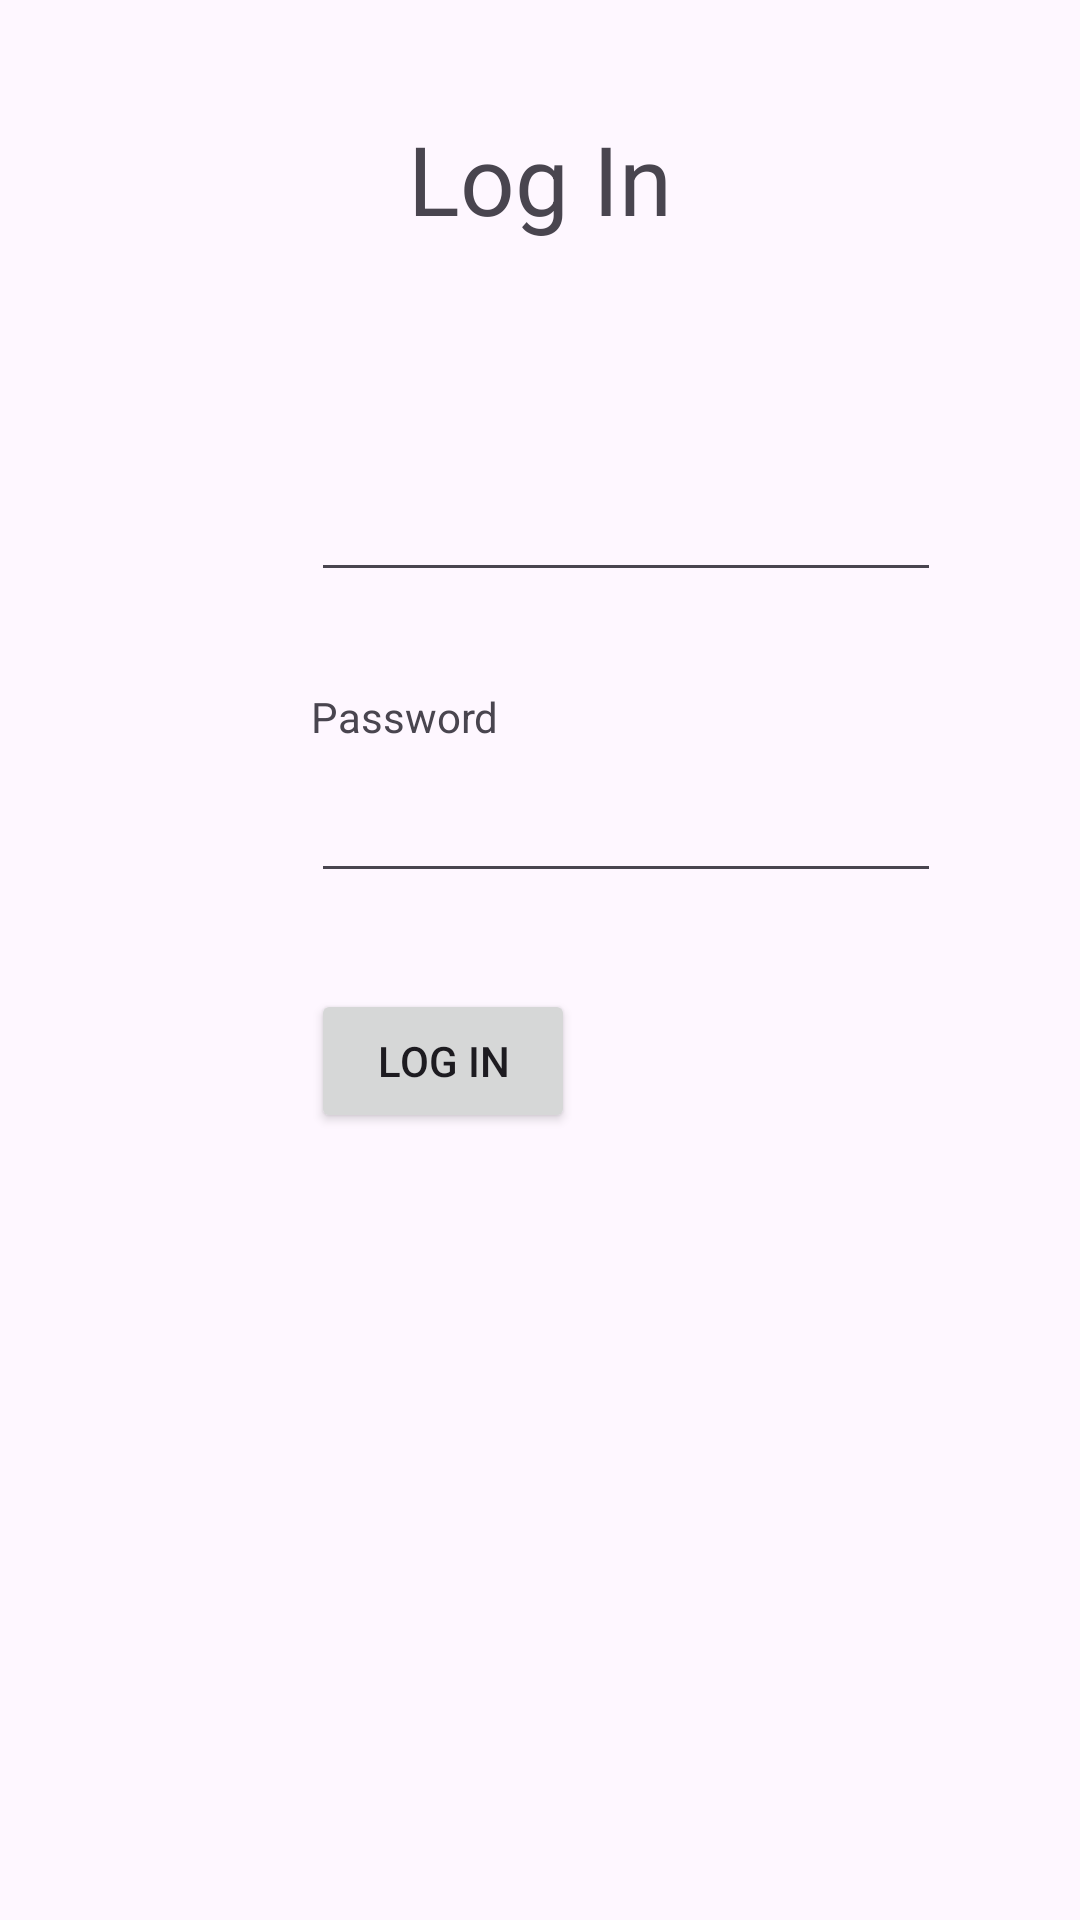

Produce the Android XML layout that renders to this screen, including the resource entries it uses.
<!-- AndroidManifest.xml: application theme Theme.ClassHub -->
<!-- res/layout/activity_student_sign_up.xml -->
<?xml version="1.0" encoding="utf-8"?>
<androidx.constraintlayout.widget.ConstraintLayout xmlns:android="http://schemas.android.com/apk/res/android"
    xmlns:app="http://schemas.android.com/apk/res-auto"
    xmlns:tools="http://schemas.android.com/tools"
    android:layout_width="match_parent"
    android:layout_height="match_parent"
    tools:context=".StudentSignUpActivity">

    <TextView
        android:id="@+id/textView"
        android:layout_width="wrap_content"
        android:layout_height="wrap_content"
        android:layout_marginTop="38dp"
        android:text="Log In"
        android:textSize="32sp"
        app:layout_constraintEnd_toEndOf="parent"
        app:layout_constraintStart_toStartOf="parent"
        app:layout_constraintTop_toTopOf="parent" />

    <EditText
        android:id="@+id/emailEdt"
        android:layout_width="wrap_content"
        android:layout_height="wrap_content"
        android:layout_marginTop="8dp"
        android:layout_marginEnd="79dp"
        android:ems="10"
        android:inputType="textEmailAddress"
        app:layout_constraintEnd_toEndOf="parent"
        app:layout_constraintStart_toStartOf="@+id/textView"
        app:layout_constraintTop_toBottomOf="@+id/textView2" />

    <EditText
        android:id="@+id/passwordEdt"
        android:layout_width="wrap_content"
        android:layout_height="wrap_content"
        android:layout_marginTop="8dp"
        android:ems="10"
        android:inputType="textPassword"
        app:layout_constraintStart_toStartOf="@+id/emailEdt"
        app:layout_constraintTop_toBottomOf="@+id/textView3" />

    <TextView
        android:id="@+id/textView2"
        android:layout_width="wrap_content"
        android:layout_height="wrap_content"
        android:layout_marginTop="48dp"
        android:layout_marginEnd="254dp"
        android:text="Email"
        app:layout_constraintEnd_toEndOf="parent"
        app:layout_constraintStart_toStartOf="@+id/textView"
        app:layout_constraintTop_toBottomOf="@+id/textView" />

    <TextView
        android:id="@+id/textView3"
        android:layout_width="wrap_content"
        android:layout_height="wrap_content"
        android:layout_marginTop="32dp"
        android:text="Password"
        app:layout_constraintStart_toStartOf="@+id/emailEdt"
        app:layout_constraintTop_toBottomOf="@+id/emailEdt" />

    <Button
        android:id="@+id/logIn"
        android:layout_width="wrap_content"
        android:layout_height="wrap_content"
        android:layout_marginTop="32dp"
        android:text="Log In"
        app:layout_constraintStart_toStartOf="@+id/passwordEdt"
        app:layout_constraintTop_toBottomOf="@+id/passwordEdt" />

</androidx.constraintlayout.widget.ConstraintLayout>
<!-- resources referenced by this layout -->
<resources>
  <style name="Theme.ClassHub" parent="Base.Theme.ClassHub" />
  <style name="Base.Theme.ClassHub" parent="Theme.Material3.DayNight.NoActionBar">
          
          
      </style>
</resources>
